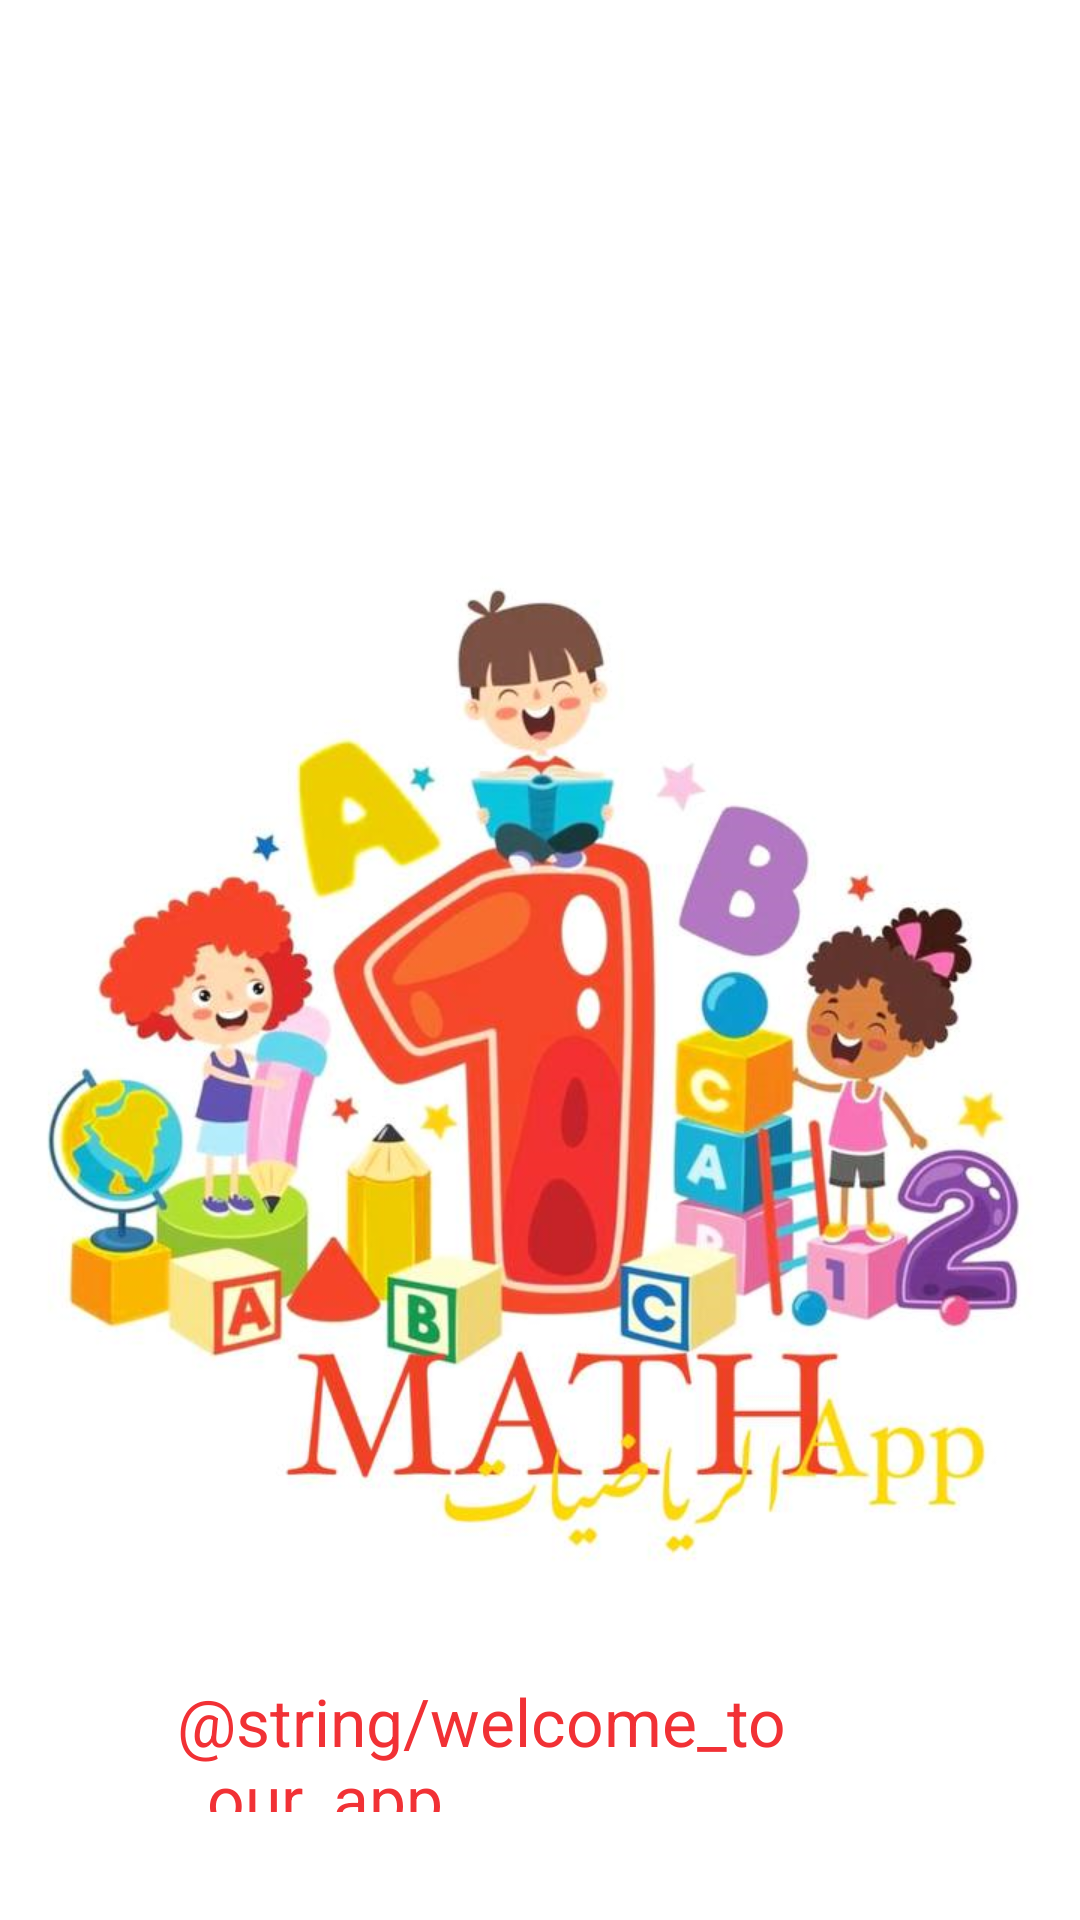

This screen was rendered from an Android layout file. Write that file and the resources it references.
<!-- AndroidManifest.xml: application theme Theme.Ass1 -->
<!-- res/layout/layout.xml -->
<?xml version="1.0" encoding="utf-8"?>
<androidx.constraintlayout.widget.ConstraintLayout xmlns:android="http://schemas.android.com/apk/res/android"
    xmlns:app="http://schemas.android.com/apk/res-auto"
    xmlns:tools="http://schemas.android.com/tools"
    android:layout_width="match_parent"
    android:layout_height="match_parent">

    <ImageView
        android:id="@+id/imageView2"
        android:layout_width="wrap_content"
        android:layout_height="wrap_content"
        app:layout_constraintStart_toStartOf="parent"
        app:layout_constraintTop_toTopOf="parent"
        app:srcCompat="@drawable/im4" />

    <TextView
        android:id="@+id/textView3"
        android:layout_width="238dp"
        android:layout_height="45dp"
        android:layout_marginStart="64dp"
        android:layout_marginEnd="64dp"
        android:layout_marginBottom="36dp"
        android:text="@string/welcome_to_our_app"
        android:textAppearance="@style/TextAppearance.AppCompat.Large"
        android:textColor="#F13135"
        app:layout_constraintBottom_toBottomOf="parent"
        app:layout_constraintEnd_toEndOf="parent"
        app:layout_constraintHorizontal_bias="0.844"
        app:layout_constraintStart_toStartOf="parent" />

</androidx.constraintlayout.widget.ConstraintLayout>
<!-- resources referenced by this layout -->
<resources>
  <!-- drawable im4: png bitmap (drawable, 522627 bytes) -->
  <style name="Theme.Ass1" parent="Theme.MaterialComponents.DayNight.DarkActionBar">
          
          <item name="colorPrimary">@color/purple_500</item>
          <item name="colorPrimaryVariant">@color/purple_700</item>
          <item name="colorOnPrimary">@color/white</item>
          
          <item name="colorSecondary">@color/teal_200</item>
          <item name="colorSecondaryVariant">@color/teal_700</item>
          <item name="colorOnSecondary">@color/black</item>
          
          <item name="android:statusBarColor">?attr/colorPrimaryVariant</item>
          
      </style>
  <!-- not gathered from this repository: default colours our renderer supplied (Android Studio template values) -->
  <color name="purple_500">#FF6200EE</color>
  <color name="purple_700">#FF3700B3</color>
  <color name="teal_200">#FF03DAC5</color>
  <color name="teal_700">#FF018786</color>
  <color name="black">#FF000000</color>
  <color name="white">#FFFFFFFF</color>
</resources>
